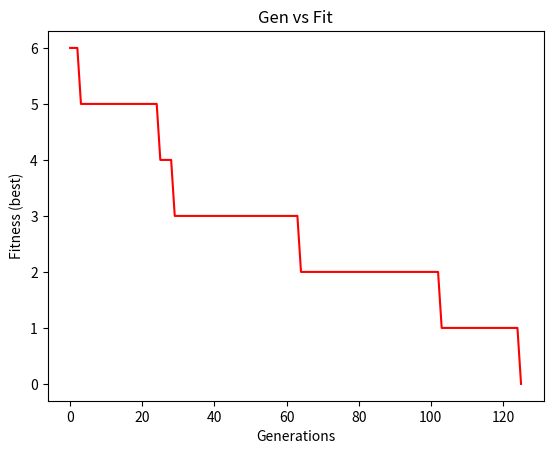

Recreate this plot in Python.
import numpy as np
import matplotlib.pyplot as plt

np.random.seed(39)


def generate_boards(N, size):
    N_boards = list()
    for n in range(N):
        arr = np.arange(size)
        np.random.shuffle(arr)
        N_boards.append(arr)
    return N_boards


def evaluate(boards):
    for b in boards:
        if fitness(b) == 0:
            print(b)
            return True
    return False


def fitness(board):
    score = choques(board)  # less is better
    return score


def choques(board):
    largo = len(board)
    c = 0
    x = 0
    while x < largo:
        z = x + 1
        while z < largo:
            if board[x] == board[z]:
                c += 1
            elif abs(x - z) == abs(board[x] - board[z]):
                c += 1
            z += 1
        x += 1
    return c


def best_fitness(boards):
    best = MAX_SCORE
    for b in boards:
        s = fitness(b)
        if s < best:
            best = s
    return best


def tournament(boards, k):
    best = None
    for i in range(k):
        candidate = boards[np.random.randint(len(boards))]
        if (best is None) or (fitness(candidate) < fitness(best)):
            best = candidate
    return best


def reproduction(p1, p2, m_rate):
    child = list()
    largo_tab = len(p1)
    mix_pivote = np.random.randint(largo_tab)
    for n in range(largo_tab):
        if n < mix_pivote:
            child.append(p1[n])
        else:
            child.append(p2[n])

        ran = np.random.rand()
        if ran < m_rate:
            child[n] = np.random.randint(len(p1))
    return child


#   INICIALIZACION
len_board = 16
len_board_pool = 25
k = 20
mix_rate = 0.05
MAX_GEN = 200

MAX_SCORE = sum(range(len_board))


generaciones = 0
bf = list()
generation_list = list()

board_pool = generate_boards(len_board_pool, len_board)
bool1 = evaluate(board_pool)


# listas para plotear
generation_list.append(generaciones)
bf.append(best_fitness(board_pool))
while not bool1:
    generaciones += 1
    if generaciones == MAX_GEN:
        break
    print('generacion ' + str(generaciones))
    parent_pool = list()
    for j in range(len_board_pool*2):
        parent_pool.append(tournament(board_pool, k))
    for i in range(len_board_pool):
        board_pool[i] = reproduction(parent_pool[2*i], parent_pool[2*i+1], mix_rate)
    generation_list.append(generaciones)
    bf.append(best_fitness(board_pool))
    bool1 = evaluate(board_pool)


# Script para plotear
fig, ax = plt.subplots()
ax.plot(generation_list, bf, color='r')
ax.set_xlabel("Generations")
ax.set_ylabel('Fitness (best)')

plt.title("Gen vs Fit")
fig.savefig("test1.png")
plt.show()
